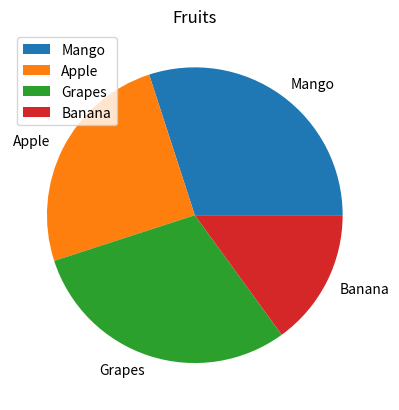

Python code for this plot:
import matplotlib.pyplot as plt

# Create a list of fruits and their corresponding quantities
fruits = ["Mango", "Apple", "Grapes", "Banana"]
quantities = [30, 25, 30, 15]

# Create a pie chart
plt.pie(quantities, labels=fruits)

# Add a title to the pie chart
plt.title("Fruits")

# Add labels to the pie chart segments
for i in range(len(fruits)):
  plt.annotate(fruits[i], (quantities[i]/2, (sum(quantities) - quantities[i])/2))

# Add a legend to the pie chart
plt.legend()

# Show the pie chart
plt.show()
